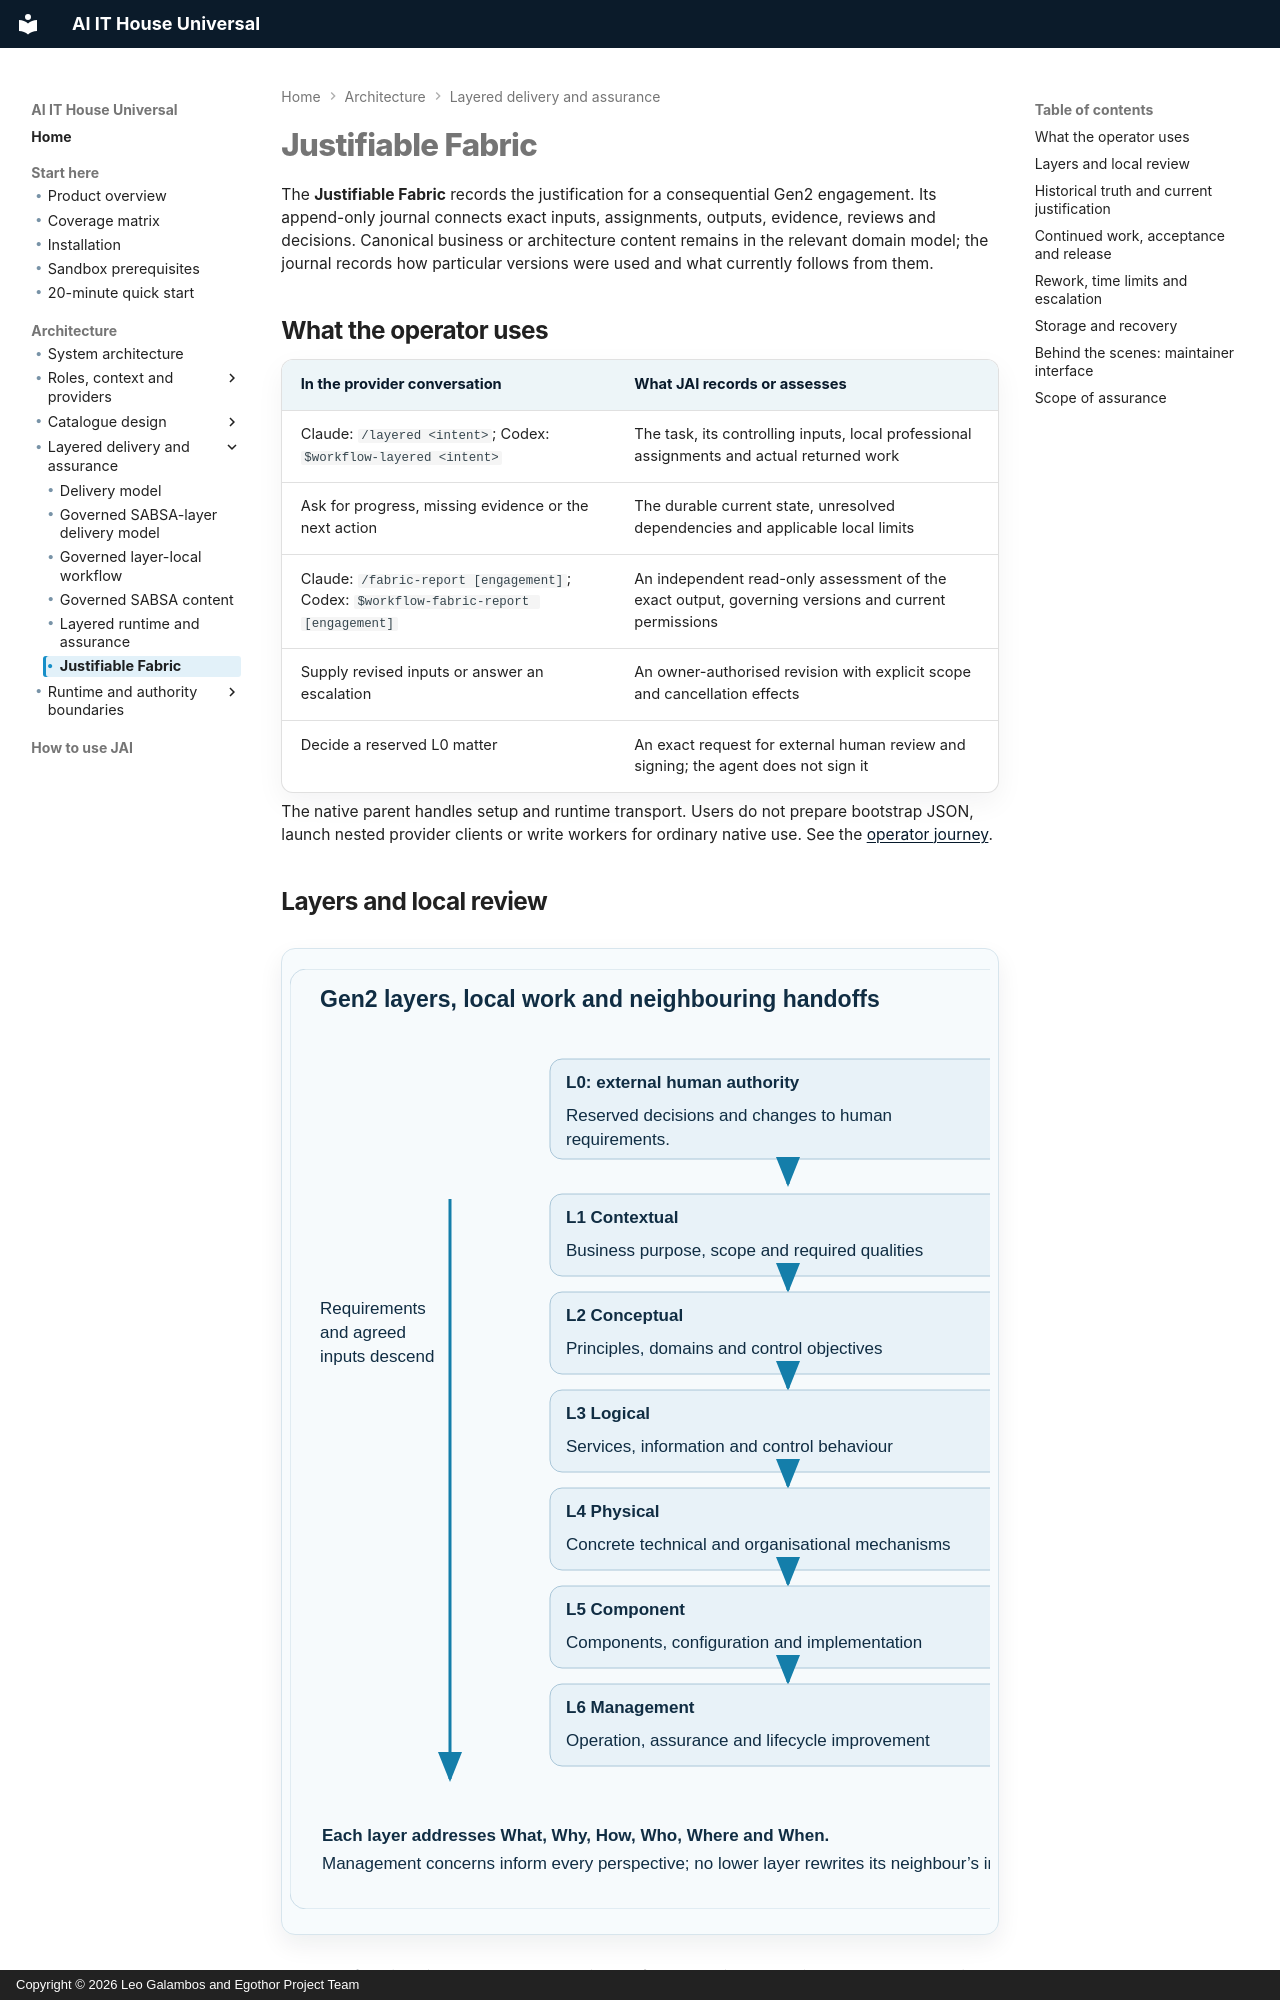

repository: leogalambos/JAI · page: capabilities/justifiable-fabric/index.html · generator: mkdocs · copyright: Copyright © 2026 Leo Galambos and Egothor Project Team

# Justifiable Fabric

The **Justifiable Fabric** records the justification for a consequential Gen2
engagement. Its append-only journal connects exact inputs, assignments, outputs,
evidence, reviews and decisions. Canonical business or architecture content
remains in the relevant domain model; the journal records how particular versions
were used and what currently follows from them.

## What the operator uses

| In the provider conversation | What JAI records or assesses |
| --- | --- |
| Claude: `/layered <intent>`; Codex: `$workflow-layered <intent>` | The task, its controlling inputs, local professional assignments and actual returned work |
| Ask for progress, missing evidence or the next action | The durable current state, unresolved dependencies and applicable local limits |
| Claude: `/fabric-report [engagement]`; Codex: `$workflow-fabric-report [engagement]` | An independent read-only assessment of the exact output, governing versions and current permissions |
| Supply revised inputs or answer an escalation | An owner-authorised revision with explicit scope and cancellation effects |
| Decide a reserved L0 matter | An exact request for external human review and signing; the agent does not sign it |

The native parent handles setup and runtime transport. Users do not prepare
bootstrap JSON, launch nested provider clients or write workers for ordinary
native use. See the [operator journey](../using/layered-engagement.md).

## Layers and local review

<div class="ai-diagram ai-diagram-inline" markdown="1">
<div class="ai-diagram-scroll" role="region" tabindex="0" aria-label="Scrollable diagram: Gen2 layers" markdown="1">

![Gen2 SABSA perspectives, layer-local work and external human authority](../assets/diagrams/layered-runtime-cycle.svg){ .ai-concept-svg }

</div>
</div>

[Open the full-size diagram](../assets/diagrams/layered-runtime-cycle.svg).
On a narrow display, focus the diagram region and scroll to read its labels.

The six perspectives are **Contextual, Conceptual, Logical, Physical, Component
and Management**. Each addresses What, Why, How, Who, Where and When at its own
level. Management concerns also apply across the other perspectives. L0 is the
external human decision boundary. See the [layer model](../architecture/sabsa-layer-model.md).

Within a layer, a setter defines the question and criteria, an author produces a
candidate, and an independent reviewer assesses it. Each entity selects suitable
specialties from the complete catalogue. Adjacent layers exchange outcomes,
requirements and interfaces; they do not choose each other's internal staff.
Cross-question integration review and receiving handoff acceptance are distinct
from the local question reviews.

## Historical truth and current justification

The journal preserves immutable versions and the decisions that established or
cancelled their applicability. A working filesystem path is a locator, not an
immutable input identity. A test result can remain a truthful historical record
while no longer justifying the changed output.

A legitimate input replacement selects the new scoped version and cancels the
affected conclusions, reviews and permissions atomically. It does not make the
replacement verified or accepted. If required current evidence is absent, there
is no valid current basis; the system must not fall back to a superseded record.
Unrelated historical material outside the assessed output's dependency closure
does not block that output. See [versioned applicability](../architecture/governed-runtime-cutover.md).
